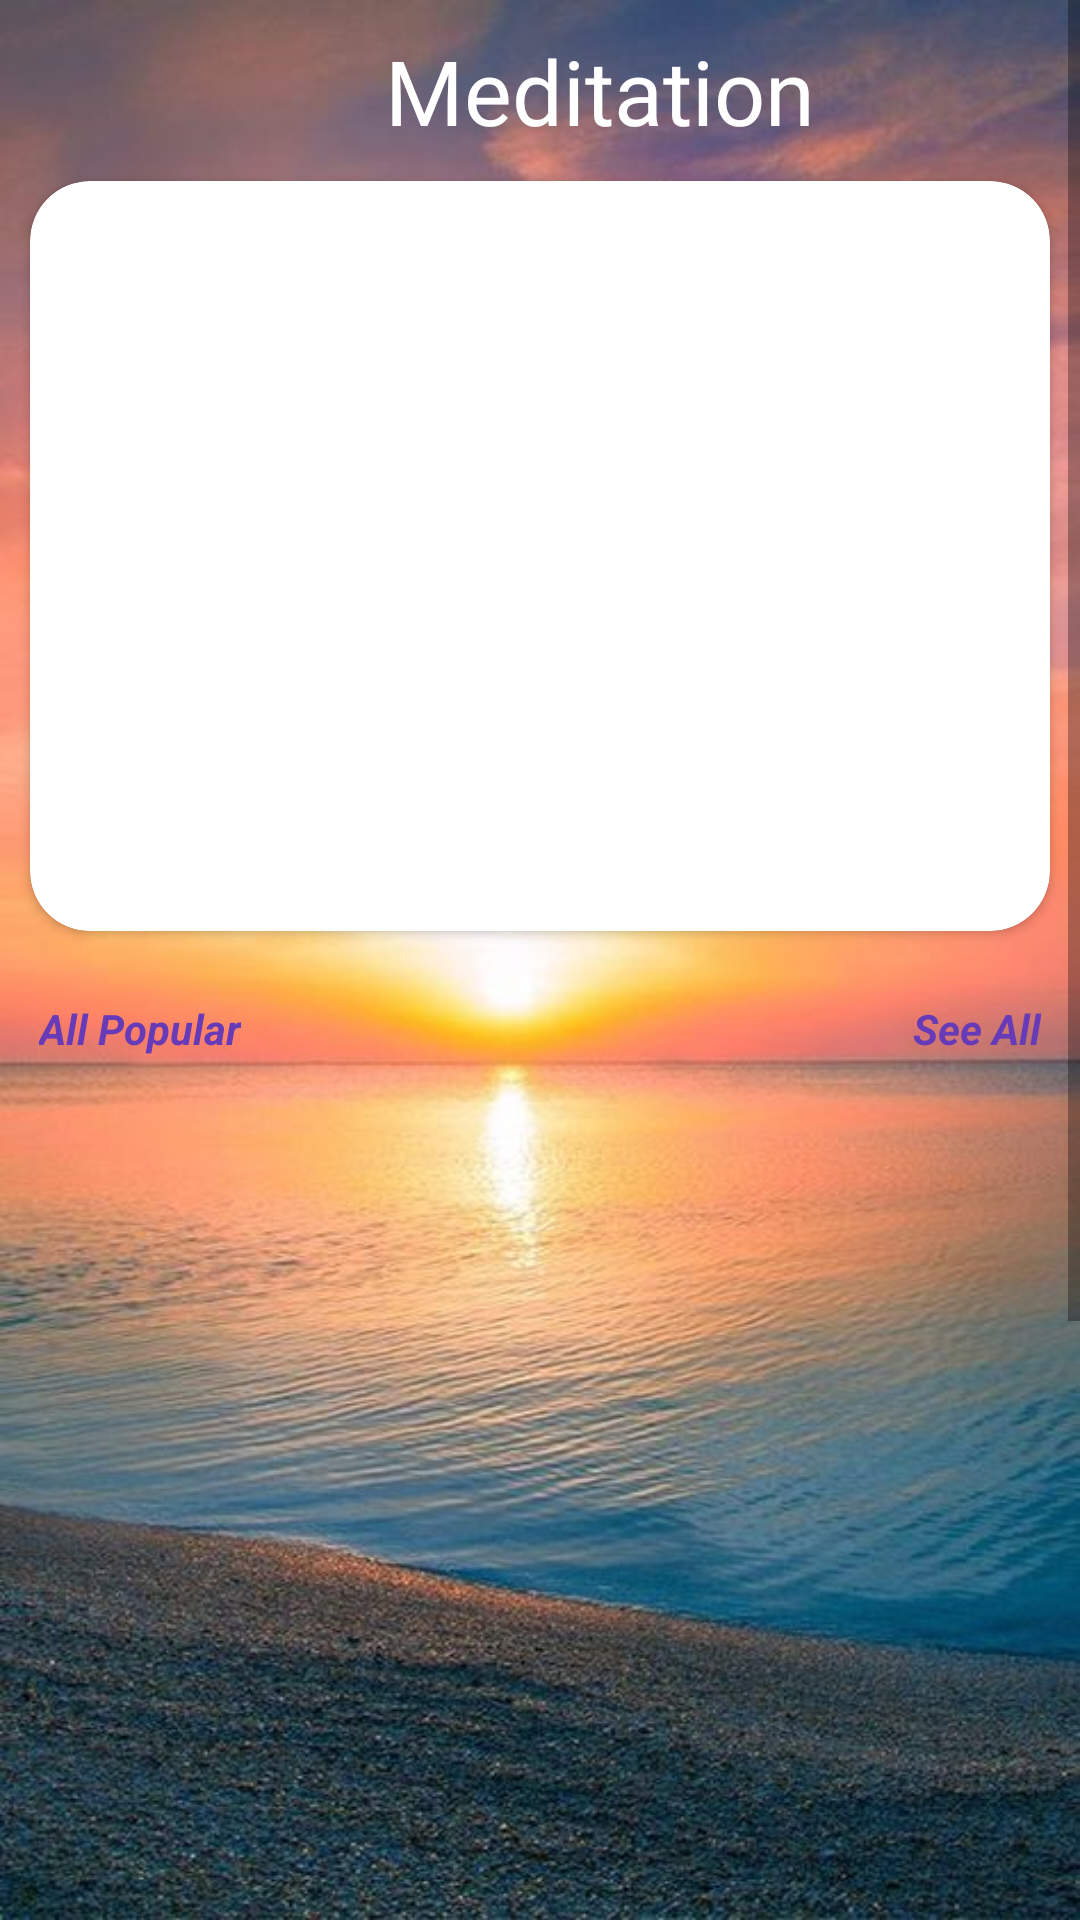

Android layout source for this screen:
<!-- AndroidManifest.xml: application theme Theme.Mindwellness -->
<!-- res/layout/activity_yoga.xml -->
<?xml version="1.0" encoding="utf-8"?>
<ScrollView xmlns:android="http://schemas.android.com/apk/res/android"
    xmlns:app="http://schemas.android.com/apk/res-auto"
    xmlns:tools="http://schemas.android.com/tools"
    android:layout_width="match_parent"
    android:layout_height="match_parent"
    tools:context=".MeditationFolder.Meditation"
    android:orientation="vertical"
    android:background="@drawable/background">
    <LinearLayout
        android:layout_width="match_parent"
        android:layout_height="match_parent"
        android:orientation="vertical">

        <LinearLayout
            android:layout_width="match_parent"
            android:layout_height="wrap_content"
            android:orientation="horizontal"
            android:layout_marginTop="10dp">
            <ImageView
                android:layout_width="40dp"
                android:layout_height="40dp"
                android:src="@drawable/back"/>

            <TextView
                android:layout_width="match_parent"
                android:layout_height="wrap_content"
                android:gravity="center"
                android:text="@string/Meditation"
                android:textColor="@color/white"
                android:textSize="30dp"
                android:fontFamily="@font/montserrat_semibold_italic"/>
        </LinearLayout>
    <androidx.cardview.widget.CardView
        android:layout_width="match_parent"
        android:layout_height="250dp"
        app:cardCornerRadius="20dp"
        android:layout_margin="10dp"
        >
    <ImageView
        android:layout_width="match_parent"
        android:layout_height="match_parent"
        android:src="@drawable/seven"
        android:scaleType="fitXY" />
    </androidx.cardview.widget.CardView>

    <RelativeLayout
        android:layout_width="wrap_content"
        android:layout_height="wrap_content"
        android:layout_margin="10dp">

        <TextView
            android:layout_width="wrap_content"
            android:layout_height="wrap_content"
            android:text="All Popular"
            android:layout_margin="3dp"
            android:layout_gravity="start"
            android:textStyle="bold|italic"
            android:textColor="#673AB7"
            android:id="@+id/popular"/>

        <TextView
            android:layout_width="wrap_content"
            android:layout_height="wrap_content"
            android:layout_alignRight="@+id/popular"
            android:layout_margin="3dp"
            android:text="See All"
            android:layout_alignParentRight="true"
            android:textColor="#673AB7"
            android:textStyle="bold|italic" />
    </RelativeLayout>

    <androidx.recyclerview.widget.RecyclerView
        android:layout_width="wrap_content"
        android:layout_height="250dp"
        android:id="@+id/rvView"
        android:layout_margin="5dp"
        android:orientation="horizontal"
        />
    <RelativeLayout
        android:layout_width="wrap_content"
        android:layout_height="wrap_content"
        android:layout_margin="10dp">

        <TextView
            android:layout_width="wrap_content"
            android:layout_height="wrap_content"
            android:text="All Popular"
            android:layout_margin="3dp"
            android:layout_gravity="start"
            android:textStyle="bold|italic"
            android:textColor="#673AB7"
            android:id="@+id/belowpopular"/>

        <TextView
            android:layout_width="wrap_content"
            android:layout_height="wrap_content"
            android:layout_alignRight="@+id/belowpopular"
            android:layout_margin="3dp"
            android:text="See All"
            android:layout_alignParentRight="true"
            android:textColor="#673AB7"
            android:textStyle="bold|italic" />
    </RelativeLayout>

    <androidx.recyclerview.widget.RecyclerView
        android:layout_width="wrap_content"
        android:layout_height="250dp"
        android:id="@+id/rvbelow"
        android:layout_margin="5dp"
        android:orientation="horizontal"
        />
</LinearLayout>
</ScrollView>
<!-- resources referenced by this layout -->
<resources>
  <!-- drawable background: jpg bitmap (drawable-v24, 63580 bytes) -->
  <string name="Meditation">Meditation</string>
  <style name="Theme.Mindwellness" parent="Theme.MaterialComponents.DayNight.DarkActionBar">
          <item name="colorPrimary">@color/purple_200</item>
          <item name="colorPrimaryVariant">@color/purple_700</item>
          <item name="colorOnPrimary">@color/black</item>
          
          <item name="colorSecondary">@color/teal_200</item>
          <item name="colorSecondaryVariant">@color/teal_200</item>
          <item name="colorOnSecondary">@color/black</item>
          
          <item name="android:statusBarColor">?attr/colorPrimaryVariant</item>
          
      </style>
  <!-- not gathered from this repository: default colours our renderer supplied (Android Studio template values) -->
  <color name="purple_200">#FFBB86FC</color>
  <color name="purple_700">#FF3700B3</color>
  <color name="teal_200">#FF03DAC5</color>
  <color name="black">#FF000000</color>
  <color name="white">#FFFFFFFF</color>
</resources>
